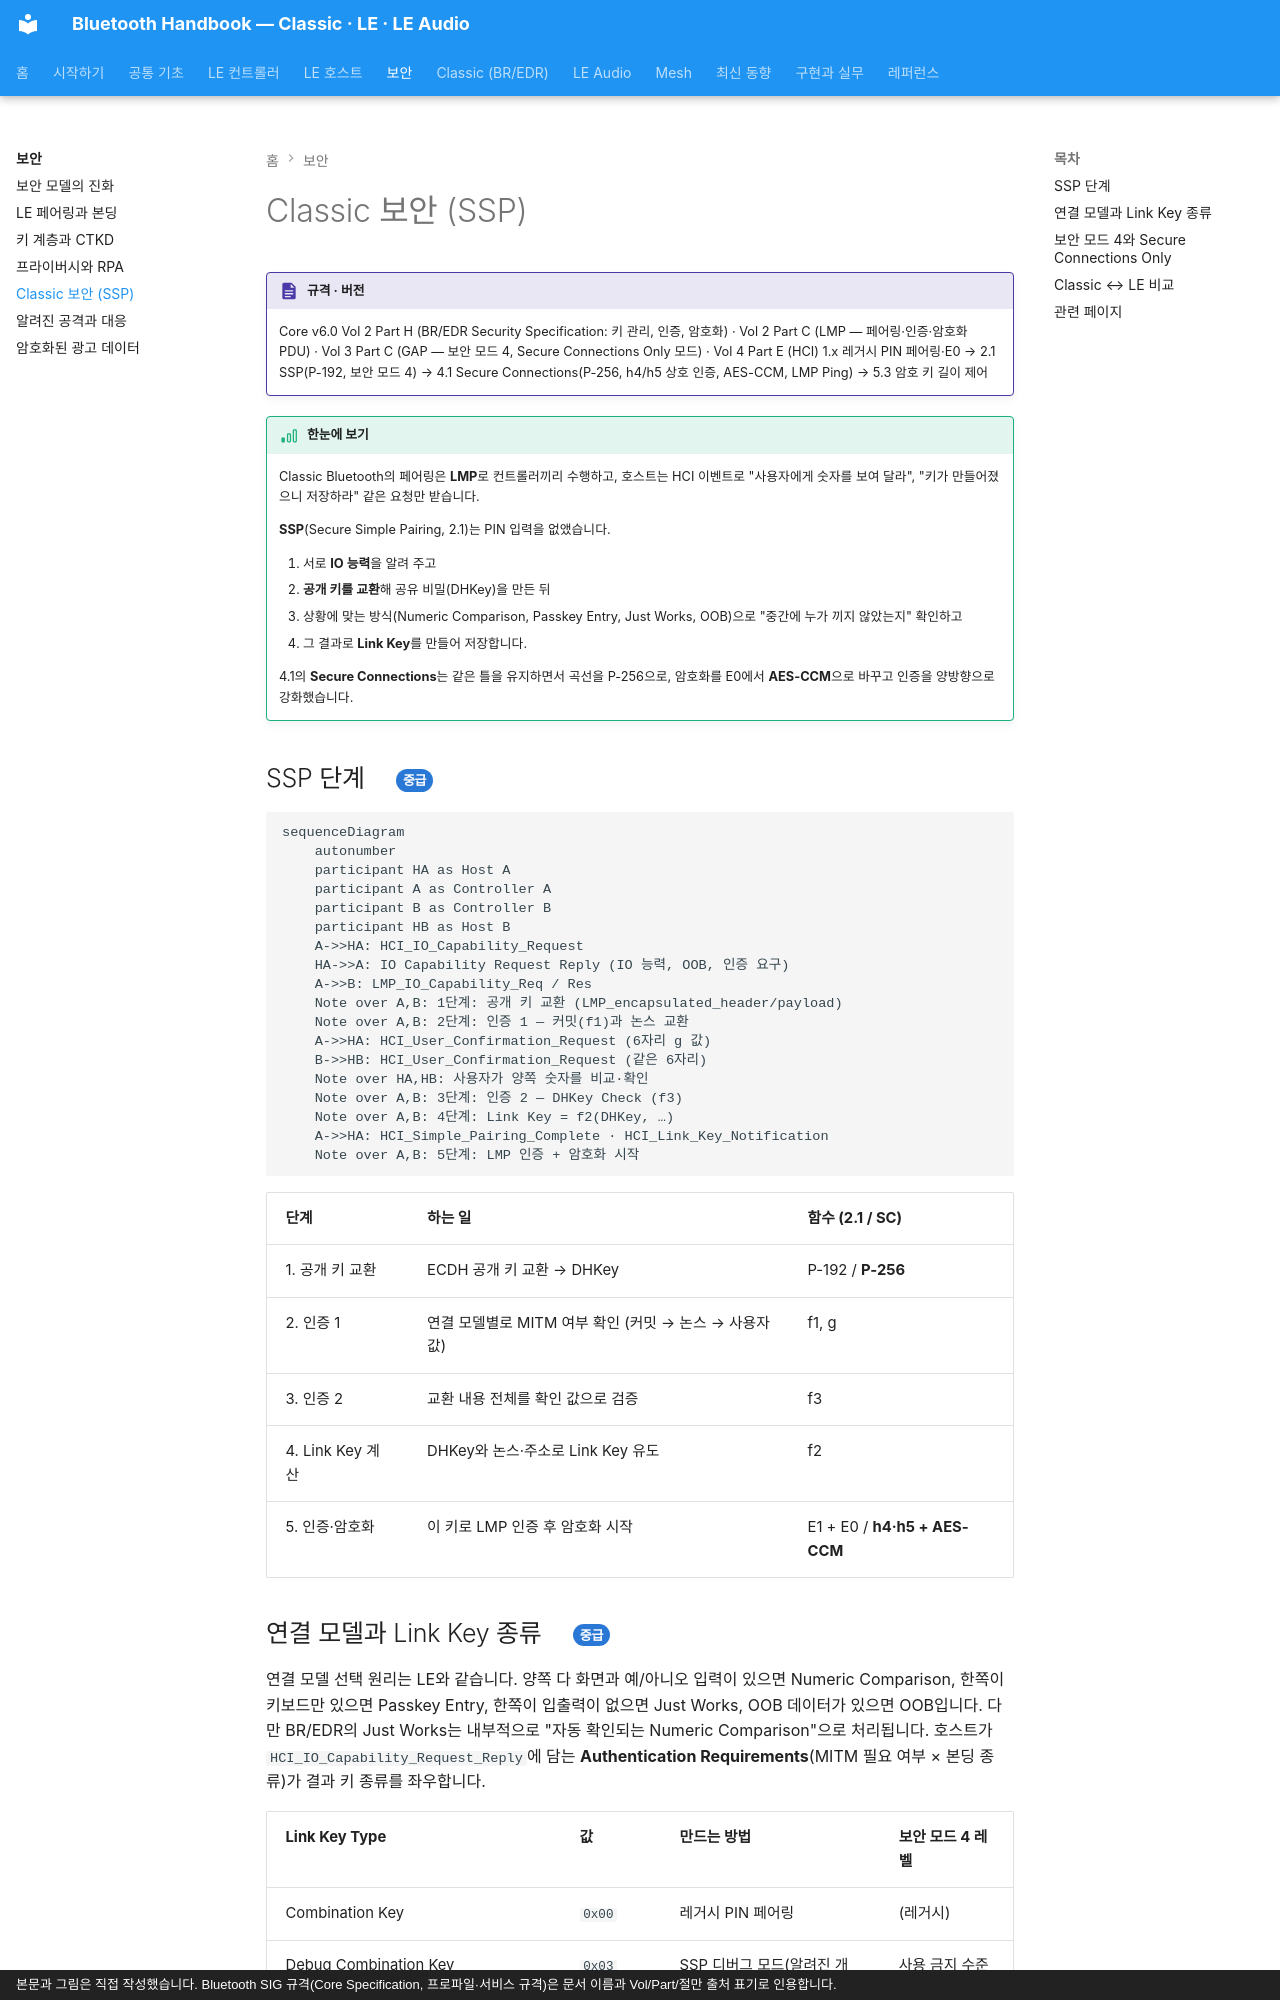

repository: goodhosup/bluetooth · page: security/classic-security/index.html · generator: mkdocs · copyright: 본문과 그림은 직접 작성했습니다. Bluetooth SIG 규격(Core Specification, 프로파일·서비스 규격)은 문서 이름과 Vol/Part/절만 출처 표기로 인용합니다.

# Classic 보안 (SSP)

!!! spec "규격 · 버전"
    Core v6.0 Vol 2 Part H (BR/EDR Security Specification: 키 관리, 인증, 암호화) · Vol 2 Part C (LMP — 페어링·인증·암호화 PDU) · Vol 3 Part C (GAP — 보안 모드 4, Secure Connections Only 모드) · Vol 4 Part E (HCI)
    1.x 레거시 PIN 페어링·E0 → 2.1 SSP(P-192, 보안 모드 4) → 4.1 Secure Connections(P-256, h4/h5 상호 인증, AES-CCM, LMP Ping) → 5.3 암호 키 길이 제어

!!! basic "한눈에 보기"
    Classic Bluetooth의 페어링은 **LMP**로 컨트롤러끼리 수행하고, 호스트는 HCI 이벤트로 "사용자에게 숫자를 보여 달라", "키가 만들어졌으니 저장하라" 같은 요청만 받습니다.

    **SSP**(Secure Simple Pairing, 2.1)는 PIN 입력을 없앴습니다.

    1. 서로 **IO 능력**을 알려 주고
    2. **공개 키를 교환**해 공유 비밀(DHKey)을 만든 뒤
    3. 상황에 맞는 방식(Numeric Comparison, Passkey Entry, Just Works, OOB)으로 "중간에 누가 끼지 않았는지" 확인하고
    4. 그 결과로 **Link Key**를 만들어 저장합니다.

    4.1의 **Secure Connections**는 같은 틀을 유지하면서 곡선을 P-256으로, 암호화를 E0에서 **AES-CCM**으로 바꾸고 인증을 양방향으로 강화했습니다.

## SSP 단계 { .l2 }

```mermaid
sequenceDiagram
    autonumber
    participant HA as Host A
    participant A as Controller A
    participant B as Controller B
    participant HB as Host B
    A->>HA: HCI_IO_Capability_Request
    HA->>A: IO Capability Request Reply (IO 능력, OOB, 인증 요구)
    A->>B: LMP_IO_Capability_Req / Res
    Note over A,B: 1단계: 공개 키 교환 (LMP_encapsulated_header/payload)
    Note over A,B: 2단계: 인증 1 — 커밋(f1)과 논스 교환
    A->>HA: HCI_User_Confirmation_Request (6자리 g 값)
    B->>HB: HCI_User_Confirmation_Request (같은 6자리)
    Note over HA,HB: 사용자가 양쪽 숫자를 비교·확인
    Note over A,B: 3단계: 인증 2 — DHKey Check (f3)
    Note over A,B: 4단계: Link Key = f2(DHKey, …)
    A->>HA: HCI_Simple_Pairing_Complete · HCI_Link_Key_Notification
    Note over A,B: 5단계: LMP 인증 + 암호화 시작
```

| 단계 | 하는 일 | 함수 (2.1 / SC) |
|---|---|---|
| 1. 공개 키 교환 | ECDH 공개 키 교환 → DHKey | P-192 / **P-256** |
| 2. 인증 1 | 연결 모델별로 MITM 여부 확인 (커밋 → 논스 → 사용자 값) | f1, g |
| 3. 인증 2 | 교환 내용 전체를 확인 값으로 검증 | f3 |
| 4. Link Key 계산 | DHKey와 논스·주소로 Link Key 유도 | f2 |
| 5. 인증·암호화 | 이 키로 LMP 인증 후 암호화 시작 | E1 + E0 / **h4·h5 + AES-CCM** |
